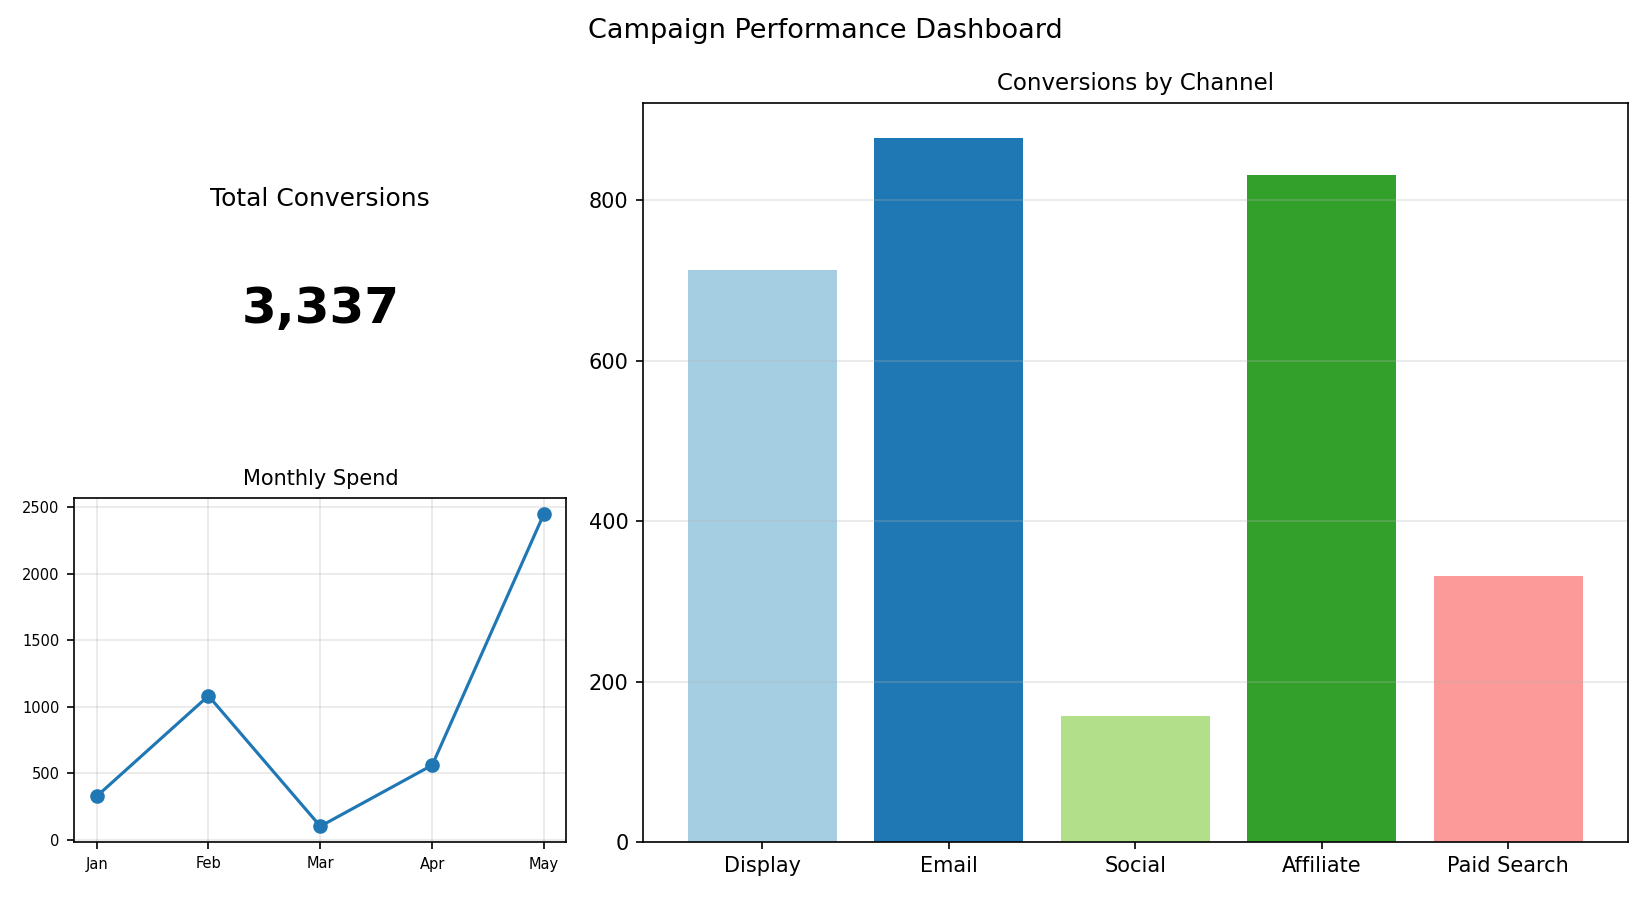

Values plotted in this chart, from the file beside it:
Channel, Conversions
Display, 713
Email, 878
Social, 157
Affiliate, 832
Paid Search, 332
